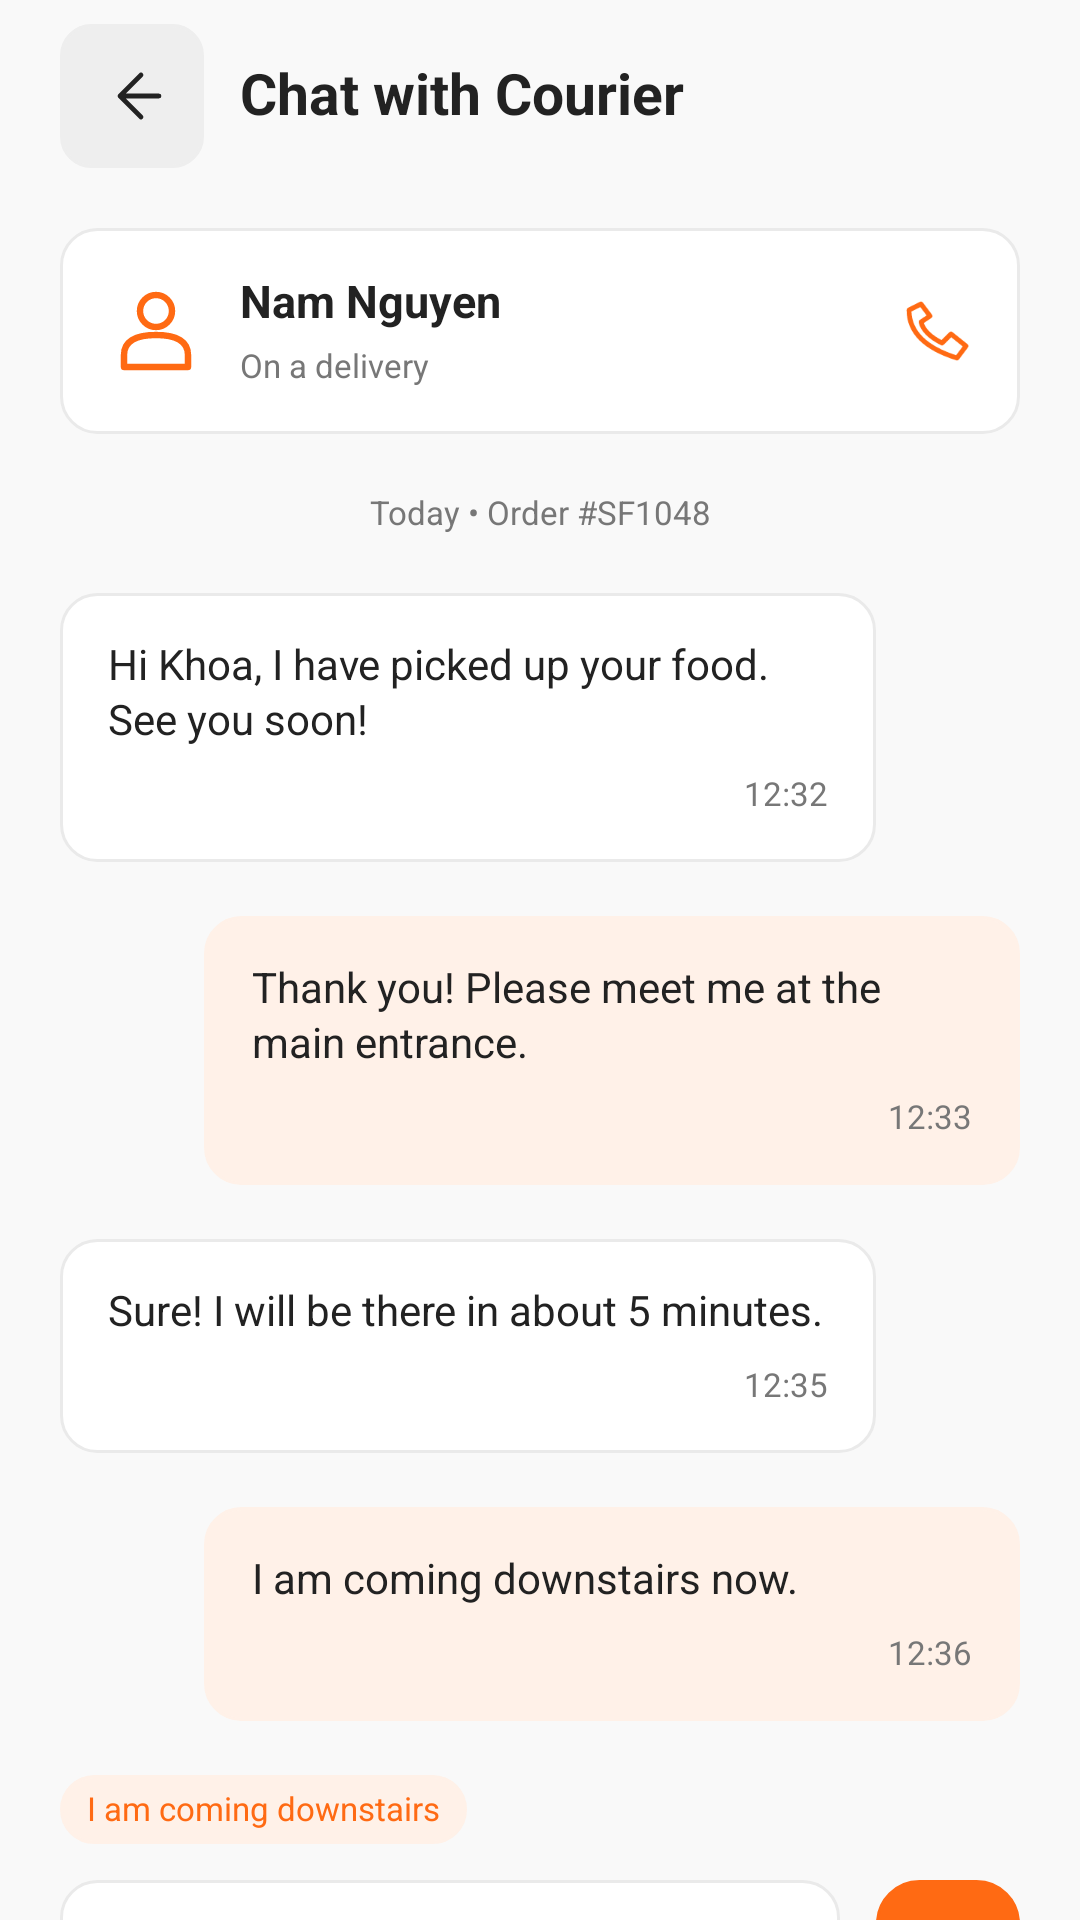

This screen was rendered from an Android layout file. Write that file and the resources it references.
<!-- AndroidManifest.xml: application theme Theme.SmartFoodDelivery -->
<!-- res/layout/tv5_scr_21_chat.xml -->
<?xml version='1.0' encoding='utf-8'?>
<androidx.constraintlayout.widget.ConstraintLayout xmlns:android="http://schemas.android.com/apk/res/android" xmlns:app="http://schemas.android.com/apk/res-auto" xmlns:tools="http://schemas.android.com/tools" android:id="@+id/tv5_root" android:layout_width="match_parent" android:layout_height="match_parent" android:background="@color/tv5_background" tools:context=".tv5.Tv5ScreenActivity">
    <LinearLayout android:layout_width="0dp" android:layout_height="64dp" android:orientation="horizontal" android:gravity="center_vertical" android:id="@+id/tv5_toolbar" android:paddingHorizontal="20dp" app:layout_constraintTop_toTopOf="parent" app:layout_constraintStart_toStartOf="parent" app:layout_constraintEnd_toEndOf="parent">
        <ImageButton android:id="@+id/tv5_back" android:layout_width="48dp" android:layout_height="48dp" android:background="@drawable/tv5_bg_back" android:src="@drawable/tv5_ic_back" android:padding="14dp" android:contentDescription="@string/tv5_text_025" />
        <TextView style="@style/TV5.Heading" android:text="@string/tv5_text_094" android:layout_width="0dp" android:layout_weight="1" android:layout_marginStart="12dp" />
    </LinearLayout>
    <LinearLayout android:layout_width="0dp" android:layout_height="wrap_content" android:orientation="vertical" android:id="@+id/tv5_footer" app:layout_constraintBottom_toBottomOf="parent" app:layout_constraintStart_toStartOf="parent" app:layout_constraintEnd_toEndOf="parent" />
    <androidx.core.widget.NestedScrollView android:id="@+id/tv5_scroll" android:layout_width="0dp" android:layout_height="0dp" android:fillViewport="true" android:clipToPadding="false" app:layout_constraintTop_toBottomOf="@id/tv5_toolbar" app:layout_constraintBottom_toTopOf="@id/tv5_footer" app:layout_constraintStart_toStartOf="parent" app:layout_constraintEnd_toEndOf="parent">
        <LinearLayout android:layout_width="match_parent" android:layout_height="wrap_content" android:orientation="vertical" android:paddingHorizontal="20dp" android:paddingTop="12dp" android:paddingBottom="20dp">
            <LinearLayout android:layout_width="match_parent" android:layout_height="wrap_content" android:orientation="vertical" android:background="@drawable/tv5_bg_card" android:padding="16dp" android:layout_marginBottom="12dp">
                <LinearLayout android:layout_width="match_parent" android:layout_height="wrap_content" android:orientation="horizontal" android:gravity="center_vertical">
                    <ImageView android:layout_width="32dp" android:layout_height="32dp" android:src="@drawable/tv5_ic_person" android:importantForAccessibility="no" android:layout_marginEnd="12dp" />
                    <LinearLayout android:layout_width="0dp" android:layout_height="wrap_content" android:orientation="vertical" android:layout_weight="1">
                        <TextView style="@style/TV5.Title" android:text="@string/tv5_text_077" />
                        <TextView style="@style/TV5.Small" android:text="@string/tv5_text_090" android:layout_marginTop="6dp" />
                    </LinearLayout>
                    <ImageView android:layout_width="24dp" android:layout_height="24dp" android:src="@drawable/tv5_ic_phone" android:importantForAccessibility="no" />
                </LinearLayout>
            </LinearLayout>
            <TextView style="@style/TV5.Small" android:text="@string/tv5_text_091" android:gravity="center" android:layout_marginTop="8dp" android:layout_marginBottom="20dp" />
            <LinearLayout android:layout_width="match_parent" android:layout_height="wrap_content" android:orientation="vertical" android:background="@drawable/tv5_bg_card" android:padding="16dp" android:layout_marginBottom="18dp" android:layout_marginStart="0dp" android:layout_marginEnd="48dp">
                <TextView style="@style/TV5.Body" android:text="@string/tv5_text_082" />
                <TextView style="@style/TV5.Small" android:text="@string/tv5_text_083" android:gravity="end" android:layout_marginTop="10dp" />
            </LinearLayout>
            <LinearLayout android:layout_width="match_parent" android:layout_height="wrap_content" android:orientation="vertical" android:background="@drawable/tv5_bg_pale" android:padding="16dp" android:layout_marginBottom="18dp" android:layout_marginStart="48dp" android:layout_marginEnd="0dp">
                <TextView style="@style/TV5.Body" android:text="@string/tv5_text_084" />
                <TextView style="@style/TV5.Small" android:text="@string/tv5_text_085" android:gravity="end" android:layout_marginTop="10dp" />
            </LinearLayout>
            <LinearLayout android:layout_width="match_parent" android:layout_height="wrap_content" android:orientation="vertical" android:background="@drawable/tv5_bg_card" android:padding="16dp" android:layout_marginBottom="18dp" android:layout_marginStart="0dp" android:layout_marginEnd="48dp">
                <TextView style="@style/TV5.Body" android:text="@string/tv5_text_086" />
                <TextView style="@style/TV5.Small" android:text="@string/tv5_text_087" android:gravity="end" android:layout_marginTop="10dp" />
            </LinearLayout>
            <LinearLayout android:layout_width="match_parent" android:layout_height="wrap_content" android:orientation="vertical" android:background="@drawable/tv5_bg_pale" android:padding="16dp" android:layout_marginBottom="18dp" android:layout_marginStart="48dp" android:layout_marginEnd="0dp">
                <TextView style="@style/TV5.Body" android:text="@string/tv5_text_088" />
                <TextView style="@style/TV5.Small" android:text="@string/tv5_text_089" android:gravity="end" android:layout_marginTop="10dp" />
            </LinearLayout>
            <TextView style="@style/TV5.Small" android:text="@string/tv5_text_092" android:layout_width="wrap_content" android:paddingHorizontal="9dp" android:paddingVertical="5dp" android:textColor="@color/tv5_orange" android:background="@drawable/tv5_bg_pale" />
            <Space android:layout_width="1dp" android:layout_height="12dp" />
            <LinearLayout android:layout_width="match_parent" android:layout_height="wrap_content" android:orientation="horizontal" android:gravity="center_vertical">
                <EditText android:layout_width="0dp" android:layout_height="48dp" android:background="@drawable/tv5_bg_card" android:padding="14dp" android:textSize="13sp" android:textColor="@color/tv5_ink" android:textColorHint="@color/tv5_muted" android:hint="@string/tv5_text_093" android:focusable="false" android:cursorVisible="false" android:inputType="textMultiLine" android:gravity="center_vertical" android:layout_weight="1" android:id="@+id/tv5_message_input" />
                <ImageButton android:id="@+id/tv5_send" android:layout_width="48dp" android:layout_height="48dp" android:layout_marginStart="12dp" android:padding="12dp" android:background="@drawable/tv5_bg_orange" android:src="@drawable/tv5_ic_send" android:contentDescription="@string/tv5_send_message" />
            </LinearLayout>
        </LinearLayout>
    </androidx.core.widget.NestedScrollView>
</androidx.constraintlayout.widget.ConstraintLayout>
<!-- resources referenced by this layout -->
<resources>
  <color name="tv5_background">#F9F9F9</color>
  <color name="tv5_ink">#222222</color>
  <color name="tv5_muted">#777777</color>
  <color name="tv5_orange">#FF6A13</color>
  <!-- drawable tv5_bg_back (drawable) -->
  <?xml version='1.0' encoding='utf-8'?>
  <shape xmlns:android="http://schemas.android.com/apk/res/android" android:shape="rectangle">
      <solid android:color="#EEEEEE" />
      <corners android:radius="10dp" />
      <stroke android:width="1dp" android:color="#EEEEEE" />
  </shape>
  <!-- drawable tv5_bg_card (drawable) -->
  <?xml version='1.0' encoding='utf-8'?>
  <shape xmlns:android="http://schemas.android.com/apk/res/android" android:shape="rectangle">
      <solid android:color="#FFFFFF" />
      <corners android:radius="12dp" />
      <stroke android:width="1dp" android:color="#EAEAEA" />
  </shape>
  <!-- drawable tv5_bg_orange (drawable) -->
  <?xml version='1.0' encoding='utf-8'?>
  <shape xmlns:android="http://schemas.android.com/apk/res/android" android:shape="rectangle">
      <solid android:color="#FF6A13" />
      <corners android:radius="14dp" />
      <stroke android:width="1dp" android:color="#FF6A13" />
  </shape>
  <!-- drawable tv5_bg_pale (drawable) -->
  <?xml version='1.0' encoding='utf-8'?>
  <shape xmlns:android="http://schemas.android.com/apk/res/android" android:shape="rectangle">
      <solid android:color="#FFF1E8" />
      <corners android:radius="12dp" />
      <stroke android:width="1dp" android:color="#FFF1E8" />
  </shape>
  <string name="tv5_send_message">Send message</string>
  <string name="tv5_text_025">"Back"</string>
  <string name="tv5_text_077">"Nam Nguyen"</string>
  <string name="tv5_text_082">"Hi Khoa, I have picked up your food. See you soon!"</string>
  <string name="tv5_text_083">"12:32"</string>
  <string name="tv5_text_084">"Thank you! Please meet me at the main entrance."</string>
  <string name="tv5_text_085">"12:33"</string>
  <string name="tv5_text_086">"Sure! I will be there in about 5 minutes."</string>
  <string name="tv5_text_087">"12:35"</string>
  <string name="tv5_text_088">"I am coming downstairs now."</string>
  <string name="tv5_text_089">"12:36"</string>
  <string name="tv5_text_090">"On a delivery"</string>
  <string name="tv5_text_091">"Today • Order #SF1048"</string>
  <string name="tv5_text_092">"I am coming downstairs"</string>
  <string name="tv5_text_093">"Type a message..."</string>
  <string name="tv5_text_094">"Chat with Courier"</string>
  <style name="TV5.Body" parent="">
          <item name="android:layout_width">match_parent</item>
          <item name="android:layout_height">wrap_content</item>
          <item name="android:textSize">14sp</item>
          <item name="android:textColor">@color/tv5_ink</item>
          <item name="android:fontFamily">sans</item>
          <item name="android:includeFontPadding">false</item>
          <item name="android:lineSpacingExtra">2dp</item>
      </style>
  <style name="TV5.Heading" parent="TV5.Body">
          <item name="android:textSize">19sp</item>
          <item name="android:textStyle">bold</item>
          <item name="android:textColor">@color/tv5_ink</item>
      </style>
  <style name="TV5.Small" parent="TV5.Body">
          <item name="android:textSize">11sp</item>
          <item name="android:textStyle">normal</item>
          <item name="android:textColor">@color/tv5_muted</item>
      </style>
  <style name="TV5.Title" parent="TV5.Body">
          <item name="android:textSize">15sp</item>
          <item name="android:textStyle">bold</item>
          <item name="android:textColor">@color/tv5_ink</item>
      </style>
  <color name="brand_primary">#FF6A13</color>
  <color name="brand_primary_dark">#E05505</color>
  <color name="bg_screen">#F9F9F9</color>
</resources>
